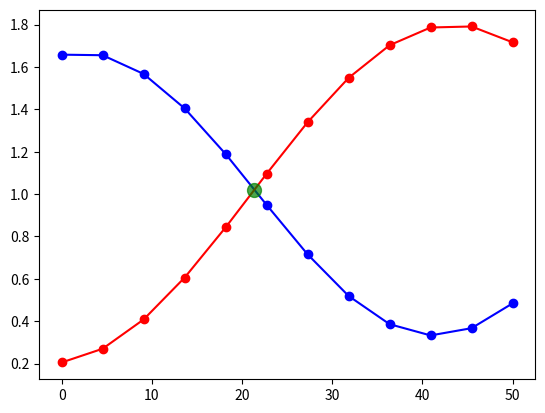

This figure's Python source:
# find_intersection.py from stack overflow
# "How to find the intersection points between two plotted curves in matplotlib?
# TMM: didn't work out of the box. edited to switch curves and invert
# intersection y

import numpy as np
from matplotlib import pyplot as plt
from copy import deepcopy


def find_intersection(t, curve1_, curve2_):
    if curve1_[0]<curve2_[0]:
        curve1=deepcopy(curve2_)
        curve2=deepcopy(curve1_)
    else:
        curve1=deepcopy(curve1_)
        curve2=deepcopy(curve2_)
    intersection = []
    prev_dif = 0
    t0, prev_c1, prev_c2 = 0, None, None
    for t1, c1, c2 in zip (t, curve1, curve2):
        new_dif = c1-c2
        print(f"new_dif = {new_dif}")
        if np.abs(new_dif) < 1e-12:
            intersection.append((t1, c1))
        elif new_dif < 0:
            denom = prev_dif - new_dif
            intersection.append(((-new_dif*t0 + prev_dif*t1) / denom, -(c1*prev_c2 - c2*prev_c1)/ denom))
            break
        t0, prev_c1, prev_c2, prev_dif = t1, c1, c2, new_dif
    return intersection

if __name__=="__main__":
    plt.ion()
    N=12
    t=np.linspace(0,50, N)
    curve1 = np.sin(t*.08 +1.4)*np.random.uniform(0.5, 0.9) + 1
    curve2 = -np.cos(t*0.07+.1)*np.random.uniform(0.7, 1.0) + 1
    fig, ax = plt.subplots()
    ax.plot(t, curve1, 'b-')
    ax.plot(t, curve1, 'bo')
    ax.plot(t, curve2, 'r-')
    ax.plot(t, curve2, 'ro')
    intersection = find_intersection(t, curve1, curve2)
    print(intersection)
    ax.plot(*zip(*intersection), 'go', alpha=0.7, ms=10)
    plt.show()
